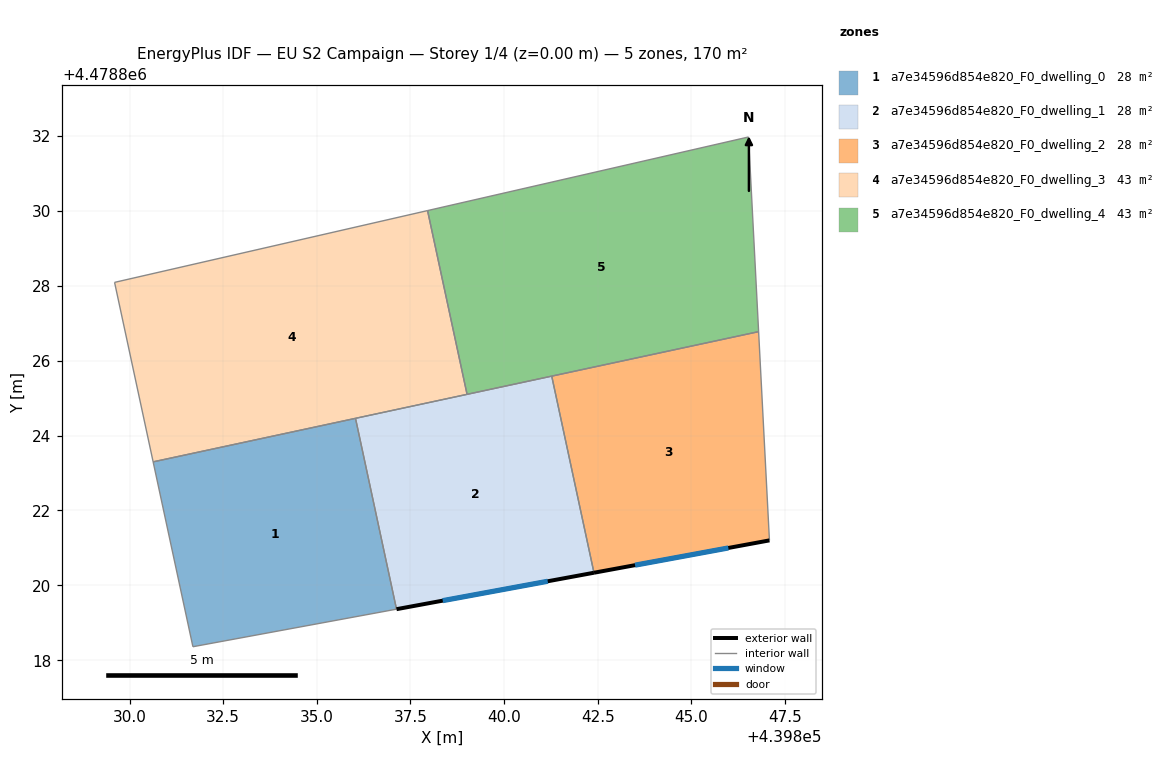
=== STOREY PLAN SPEC (per zone: floor XY polygon, exterior-wall plan segments, windows/doors) ===
zone 1: a7e34596d854e820_F0_dwelling_0  (28.4 m²)
  floor: (439836.03, 4478824.46) (439837.13, 4478819.36) (439831.69, 4478818.36) (439830.63, 4478823.30)
  interior walls: 4
zone 2: a7e34596d854e820_F0_dwelling_1  (28.4 m²)
  floor: (439841.27, 4478825.59) (439842.40, 4478820.34) (439837.13, 4478819.36) (439836.03, 4478824.46)
  exterior wall: (439837.13, 4478819.36) – (439842.40, 4478820.34)  [5.4 m]
    window: (439838.36, 4478819.59) – (439841.17, 4478820.11)  [4.5 m²]
  interior walls: 3
zone 3: a7e34596d854e820_F0_dwelling_2  (28.4 m²)
  floor: (439846.80, 4478826.77) (439847.09, 4478821.20) (439842.40, 4478820.34) (439841.27, 4478825.59)
  exterior wall: (439842.40, 4478820.34) – (439847.09, 4478821.20)  [4.8 m]
    window: (439843.50, 4478820.54) – (439845.99, 4478821.00)  [4.0 m²]
  interior walls: 3
zone 4: a7e34596d854e820_F0_dwelling_3  (42.5 m²)
  floor: (439837.96, 4478830.01) (439839.01, 4478825.10) (439830.63, 4478823.30) (439829.60, 4478828.09)
  interior walls: 4
zone 5: a7e34596d854e820_F0_dwelling_4  (42.5 m²)
  floor: (439846.53, 4478831.97) (439846.80, 4478826.77) (439839.01, 4478825.10) (439837.96, 4478830.01)
  interior walls: 4

=== DERIVED (storey summary) ===
Building: EU S2 Campaign
Storey: 1 of 4  (floor level z = 0.00 m)
Storey gross floor area: 170.1 m²
Zones on this storey: 5
  - a7e34596d854e820_F0_dwelling_0: floor 28.4 m²
  - a7e34596d854e820_F0_dwelling_1: floor 28.4 m²; exterior wall 5.4 m (16.1 m²); 1 window(s) 4.5 m²; WWR 28.3%
  - a7e34596d854e820_F0_dwelling_2: floor 28.4 m²; exterior wall 4.8 m (14.3 m²); 1 window(s) 4.0 m²; WWR 28.3%
  - a7e34596d854e820_F0_dwelling_3: floor 42.5 m²
  - a7e34596d854e820_F0_dwelling_4: floor 42.5 m²
Zone adjacency (shared interzone walls):
  - a7e34596d854e820_F0_dwelling_0 ↔ a7e34596d854e820_F0_dwelling_1
  - a7e34596d854e820_F0_dwelling_1 ↔ a7e34596d854e820_F0_dwelling_2
  - a7e34596d854e820_F0_dwelling_3 ↔ a7e34596d854e820_F0_dwelling_4